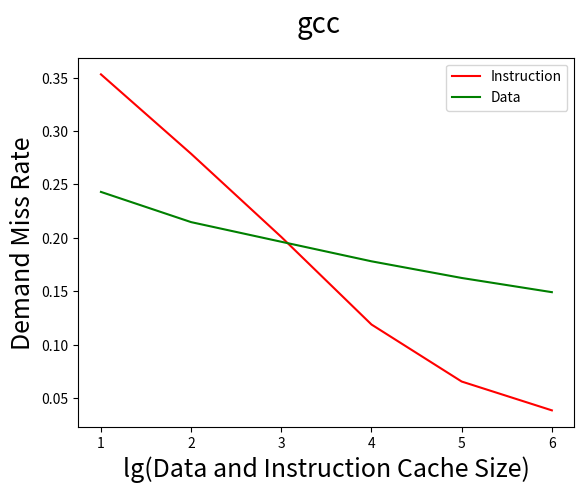

The matplotlib source for this figure: (Note: this script raises an exception after producing the figure.)
import numpy as np
from mpl_toolkits.mplot3d import axes3d
import matplotlib.pyplot as plt
from matplotlib import cm
from itertools import *


d = {'gcc' : np.array([[0.3531,0.2430],[0.2787,0.2147],[0.2008,0.1963],[0.1188,0.1780],[0.0654,0.1624],[0.0384,0.1491]]),'mesa' : np.array([[0.5273,0.1516],[0.3882,0.1070],[0.1731,0.0551],[0.0630,0.0382],[0.0239,0.0283],[0.0065,0.0221]]),'galgel' : np.array([[0.0184,0.4509],[0.0048,0.3313],[0.0048,0.3002],[0.0001,0.2757],[0.0000,0.2502],[0.0000,0.2358]]),'art' : np.array([[0.0011,0.5743],[0.0002,0.5598],[0.0001,0.5561],[0.0000,0.5542],[0.0000,0.5532],[0.0000,0.5101]])}

def simplePlot(lgX, Y, nome):
	fig,ax = plt.subplots()

	handles = []
	for i, c, label in zip((0,1),('r', 'g'),('Instruction', 'Data')):
		handle, = ax.plot(lgX, Y[...,i], color = c, label = label)
		handles += [handle]

	fig.suptitle(nome, fontsize=20)
	plt.xlabel('lg(Data and Instruction Cache Size)', fontsize=18)
	plt.ylabel('Demand Miss Rate', fontsize=18)

	plt.legend(handles= handles, prop={'size':10})
	plt.show()
	fig.savefig('figs/'+nome+'.png')

lgs = np.arange(6)+1

for nome in d:
	simplePlot(lgs, d[nome], nome)